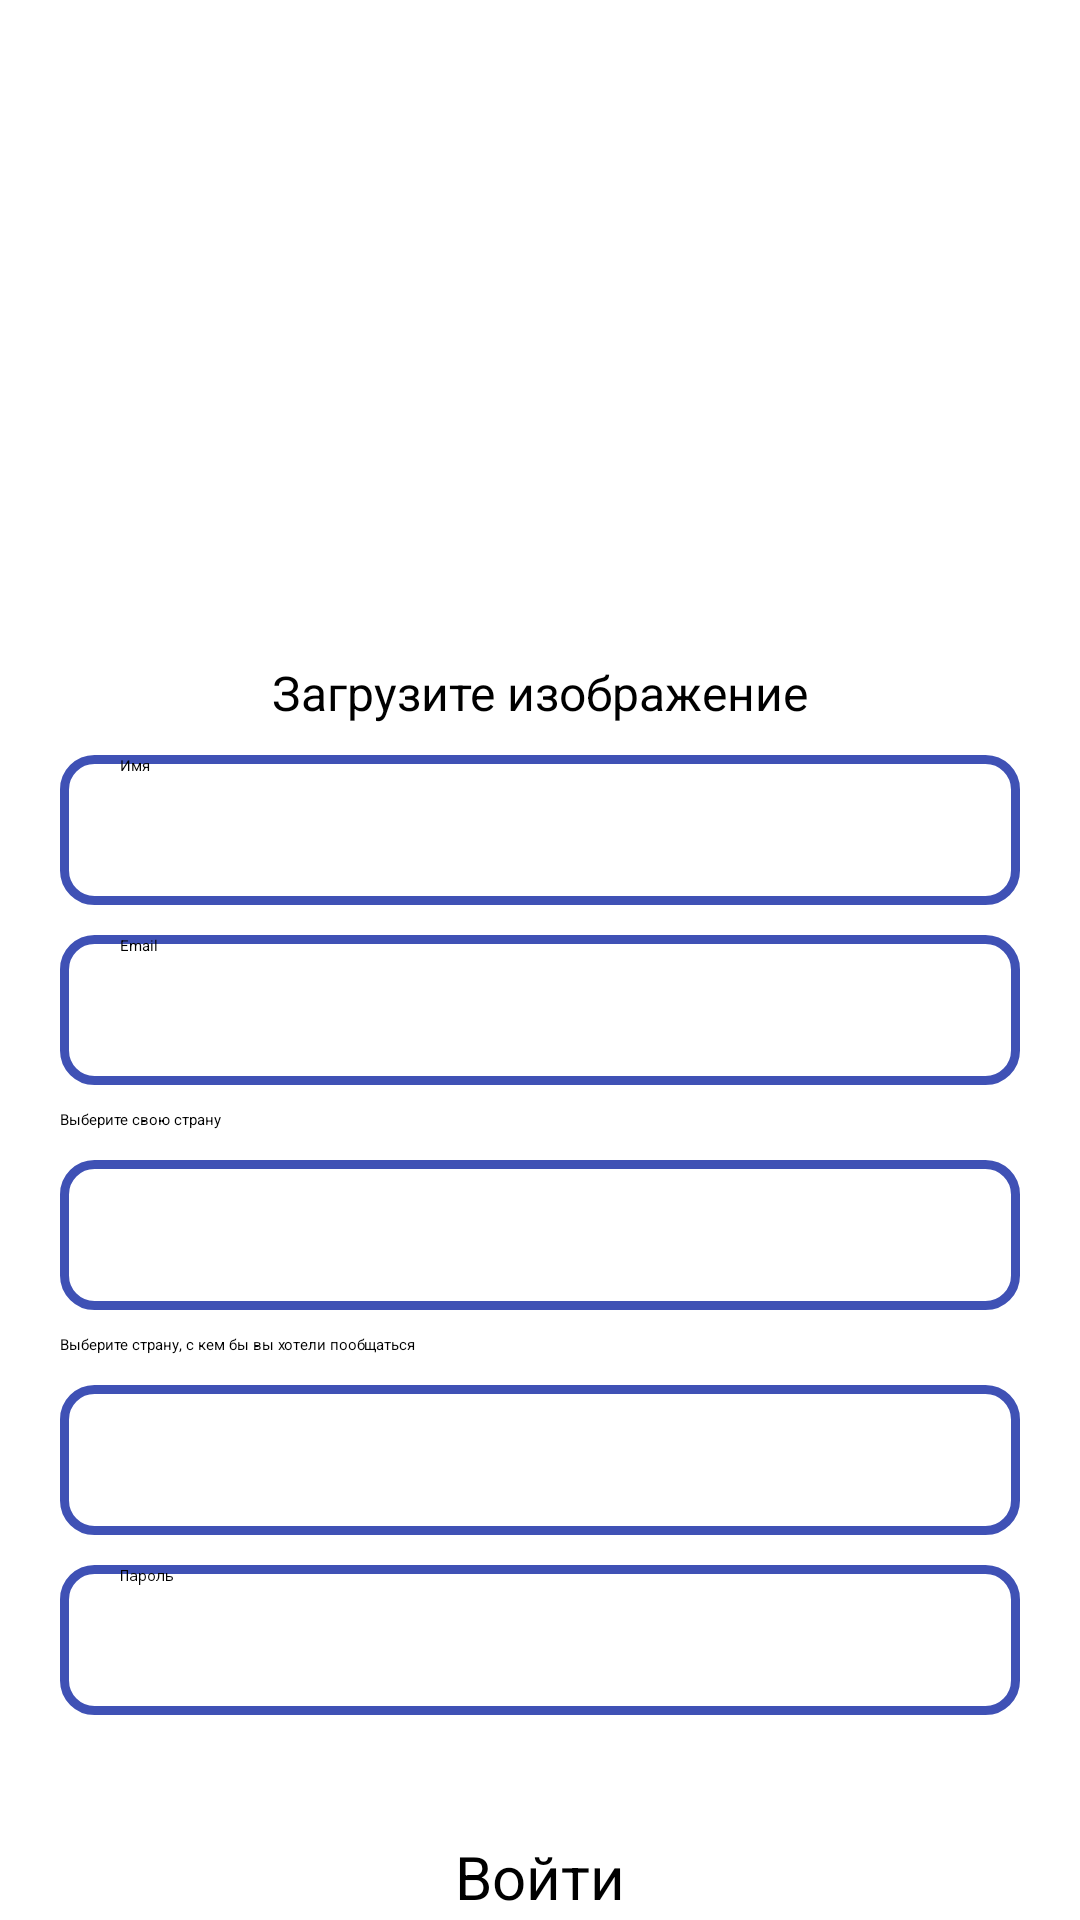

Android layout source for this screen:
<!-- AndroidManifest.xml: application theme Theme.ChatApp -->
<!-- res/layout/activity_sign_up.xml -->
<?xml version="1.0" encoding="utf-8"?>
<RelativeLayout xmlns:android="http://schemas.android.com/apk/res/android"
    xmlns:app="http://schemas.android.com/apk/res-auto"
    xmlns:tools="http://schemas.android.com/tools"
    android:layout_width="match_parent"
    android:layout_height="match_parent"
    tools:context=".SignUp">

    <ImageView
        android:id="@+id/select_image"
        android:layout_width="150dp"
        android:layout_height="150dp"
        android:layout_centerHorizontal="true"
        android:layout_marginTop="70dp"
        android:src="@drawable/photo_background"
        android:scaleType="centerInside">
    </ImageView>

    <TextView
        android:id="@+id/text_select_image"
        android:layout_width="wrap_content"
        android:layout_height="wrap_content"
        android:text="@string/select_image"
        android:layout_centerHorizontal="true"
        android:layout_below="@id/select_image"
        android:textSize="16sp"/>

    <EditText
        android:id="@+id/ET_name"
        android:layout_width="match_parent"
        android:layout_height="50dp"
        android:layout_below="@id/text_select_image"
        android:layout_marginTop="10dp"
        android:hint="@string/Name"
        android:layout_marginLeft="20dp"
        android:layout_marginRight="20dp"
        android:inputType="textEmailAddress"
        android:background="@drawable/et_background"
        android:paddingLeft="20dp"
        android:paddingRight="20dp"/>

    <EditText
        android:id="@+id/ET_email"
        android:layout_width="match_parent"
        android:layout_height="50dp"
        android:layout_below="@id/ET_name"
        android:layout_marginTop="10dp"
        android:hint="@string/email"
        android:layout_marginLeft="20dp"
        android:layout_marginRight="20dp"
        android:inputType="textEmailAddress"
        android:background="@drawable/et_background"
        android:paddingLeft="20dp"
        android:paddingRight="20dp"/>

    <TextView
        android:id="@+id/labelYourCountry"
        android:layout_width="wrap_content"
        android:layout_height="wrap_content"
        android:text="@string/select_your_country"
        android:layout_below="@id/ET_email"
        android:layout_marginTop="8dp"
        android:layout_marginStart="20dp"/>

    <Spinner
        android:id="@+id/select_your_country"
        android:layout_width="match_parent"
        android:layout_height="50dp"
        android:layout_below="@id/labelYourCountry"
        android:layout_marginTop="10dp"
        android:layout_marginLeft="20dp"
        android:layout_marginRight="20dp"
        android:background="@drawable/et_background"
        android:paddingLeft="20dp"
        android:paddingRight="20dp"/>

    <TextView
        android:id="@+id/labelCountry"
        android:layout_width="wrap_content"
        android:layout_height="wrap_content"
        android:text="@string/select_country"
        android:layout_below="@id/select_your_country"
        android:layout_marginTop="8dp"
        android:layout_marginStart="20dp"/>

    <Spinner
        android:id="@+id/select_country"
        android:layout_width="match_parent"
        android:layout_height="50dp"
        android:layout_below="@id/labelCountry"
        android:layout_marginTop="10dp"
        android:layout_marginLeft="20dp"
        android:layout_marginRight="20dp"
        android:background="@drawable/et_background"
        android:paddingLeft="20dp"
        android:paddingRight="20dp"/>

    <EditText
        android:id="@+id/ET_pass"
        android:layout_width="match_parent"
        android:layout_height="50dp"
        android:layout_below="@id/select_country"
        android:layout_marginTop="10dp"
        android:hint="@string/pass"
        android:layout_marginLeft="20dp"
        android:layout_marginRight="20dp"
        android:inputType="textPassword"
        android:background="@drawable/et_background"
        android:paddingLeft="20dp"
        android:paddingRight="20dp"/>

    <Button
        android:id="@+id/btnSignUp"
        android:layout_width="370dp"
        android:layout_height="wrap_content"
        android:layout_below="@id/ET_pass"
        android:layout_alignStart="@+id/ET_pass"
        android:layout_centerHorizontal="true"
        android:layout_marginStart="0dp"
        android:layout_marginTop="10dp"
        android:background="@drawable/btn_background"
        android:text="@string/SignUp"
        android:textColor="@color/white"
        android:textSize="15sp" />

    <TextView
        android:id="@+id/text_go_login"
        android:layout_width="wrap_content"
        android:layout_height="wrap_content"
        android:text="@string/Log_in"
        android:layout_below="@id/btnSignUp"
        android:layout_centerHorizontal="true"
        android:layout_marginTop="10dp"
        android:textSize="20sp"/>

</RelativeLayout>
<!-- resources referenced by this layout -->
<resources>
  <color name="white">#FFFFFFFF</color>
  <!-- drawable et_background (drawable) -->
  <?xml version="1.0" encoding="utf-8"?>
  <shape xmlns:android="http://schemas.android.com/apk/res/android">
      <corners android:radius="10dp"/>
      <stroke android:color="@color/main" android:width="3dp"/>
  </shape>
  <string name="Log_in">Войти</string>
  <string name="Name">Имя</string>
  <string name="SignUp">Зарегистрироваться</string>
  <string name="email">Email</string>
  <string name="pass">Пароль</string>
  <string name="select_country">Выберите страну, с кем бы вы хотели пообщаться</string>
  <string name="select_image">Загрузите изображение</string>
  <string name="select_your_country">Выберите свою страну</string>
  <style name="Theme.ChatApp" parent="Base.Theme.ChatApp" />
  <color name="main">#3F51B5</color>
  <style name="Base.Theme.ChatApp" parent="Theme.Material3.DayNight.NoActionBar">
          <item name="colorPrimary">@color/main</item>
      </style>
</resources>
